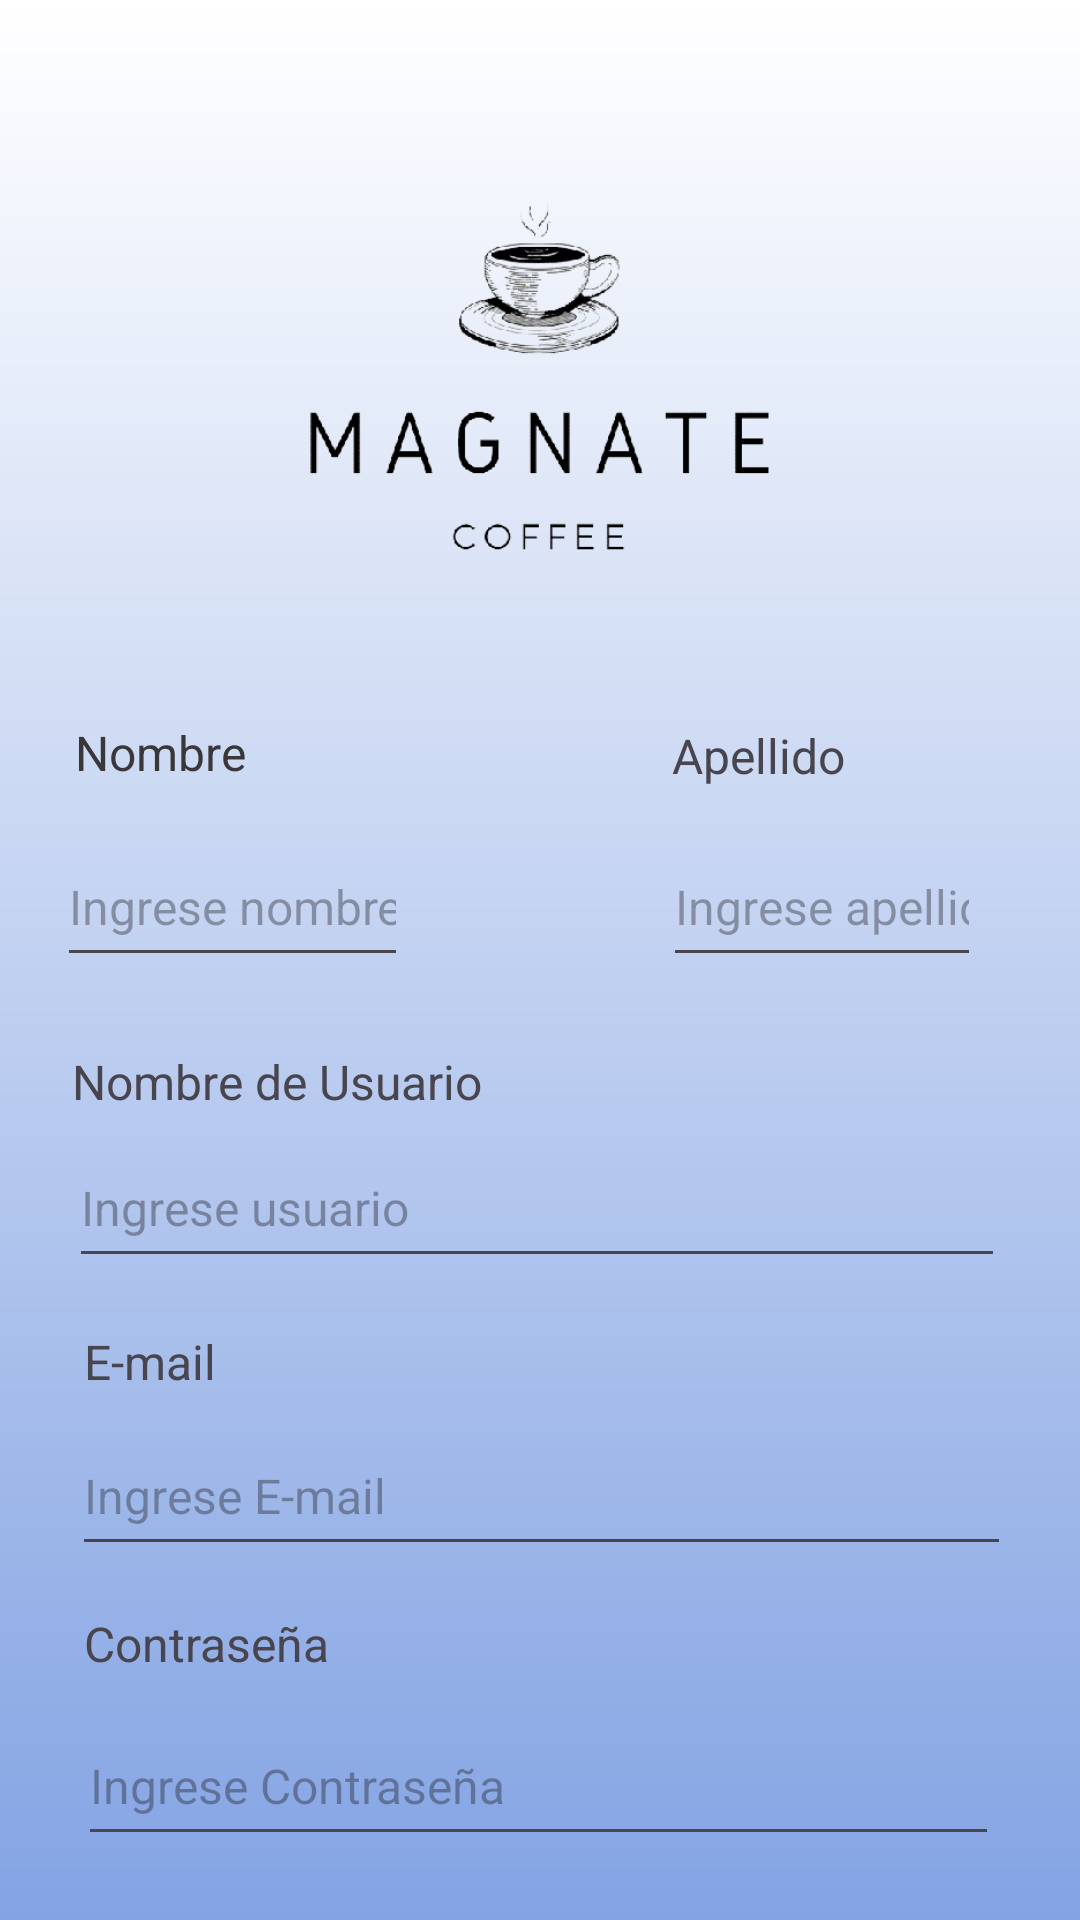

This screen was rendered from an Android layout file. Write that file and the resources it references.
<!-- AndroidManifest.xml: application theme Theme.Magnate -->
<!-- res/layout/activity_registro.xml -->
<?xml version="1.0" encoding="utf-8"?>
<RelativeLayout
    xmlns:android="http://schemas.android.com/apk/res/android"
    xmlns:app="http://schemas.android.com/apk/res-auto"
    xmlns:tools="http://schemas.android.com/tools"
    android:layout_width="match_parent"
    android:layout_height="match_parent"
    android:background="@drawable/fondo2"
    tools:context=".Registro">

    <ImageView
        android:layout_width="200dp"
        android:layout_height="250dp"
        android:layout_centerHorizontal="true"
        android:layout_marginLeft="55dp"
        android:src="@drawable/logo2" />

    <EditText
        android:id="@+id/editTextText"
        android:layout_width="match_parent"
        android:layout_height="50dp"
        android:layout_below="@+id/textView"
        android:layout_alignParentStart="true"
        android:layout_alignParentEnd="true"
        android:layout_marginStart="19dp"
        android:layout_marginTop="14dp"
        android:layout_marginEnd="224dp"
        android:ems="10"
        android:hint="Ingrese nombre"
        android:inputType="text"
        android:textSize="16sp" />

    <EditText
        android:id="@+id/editTextText3"
        android:layout_width="match_parent"
        android:layout_height="50dp"
        android:layout_below="@+id/textView4"
        android:layout_alignParentStart="true"
        android:layout_alignParentEnd="true"
        android:layout_marginStart="23dp"
        android:layout_marginTop="-5dp"
        android:layout_marginEnd="25dp"
        android:ems="10"
        android:hint="Ingrese usuario"
        android:inputType="text"
        android:textSize="16sp" />

    <TextView
        android:id="@+id/textView"
        android:layout_width="179dp"
        android:layout_height="wrap_content"
        android:layout_alignParentStart="true"
        android:layout_alignParentTop="true"
        android:layout_alignParentEnd="true"
        android:layout_marginStart="25dp"
        android:layout_marginTop="240dp"
        android:layout_marginEnd="207dp"
        android:fontFamily="sans-serif"
        android:text="Nombre"
        android:textColor="#393737"
        android:textSize="16sp" />

    <EditText
        android:id="@+id/editTextText2"
        android:layout_width="match_parent"
        android:layout_height="50dp"
        android:layout_below="@+id/textView3"
        android:layout_alignParentStart="true"
        android:layout_alignParentEnd="true"
        android:layout_marginStart="221dp"
        android:layout_marginTop="13dp"
        android:layout_marginEnd="33dp"
        android:ems="10"
        android:hint="Ingrese apellido"
        android:inputType="text"
        android:textSize="16sp" />

    <TextView
        android:id="@+id/textView4"
        android:layout_width="219dp"
        android:layout_height="31dp"
        android:layout_below="@+id/editTextText"
        android:layout_alignParentStart="true"
        android:layout_alignParentEnd="true"
        android:layout_marginStart="24dp"
        android:layout_marginTop="24dp"
        android:layout_marginEnd="168dp"
        android:text="Nombre de Usuario"
        android:textSize="16sp" />

    <TextView
        android:id="@+id/textView5"
        android:layout_width="228dp"
        android:layout_height="25dp"
        android:layout_below="@+id/editTextText3"
        android:layout_alignParentStart="true"
        android:layout_alignParentEnd="true"
        android:layout_marginStart="28dp"
        android:layout_marginTop="17dp"
        android:layout_marginEnd="153dp"
        android:text="E-mail"
        android:textSize="16sp" />

    <EditText
        android:id="@+id/editTextTextPassword2"
        android:layout_width="match_parent"
        android:layout_height="50dp"
        android:layout_below="@+id/textView6"
        android:layout_alignParentStart="true"
        android:layout_alignParentEnd="true"
        android:layout_marginStart="26dp"
        android:layout_marginTop="10dp"
        android:layout_marginEnd="27dp"
        android:ems="10"
        android:hint="Ingrese Contraseña"
        android:inputType="textPassword"
        android:textSize="16sp" />

    <TextView
        android:id="@+id/textView3"
        android:layout_width="151dp"
        android:layout_height="wrap_content"
        android:layout_alignParentStart="true"
        android:layout_alignParentTop="true"
        android:layout_alignParentEnd="true"
        android:layout_marginStart="224dp"
        android:layout_marginTop="241dp"
        android:layout_marginEnd="35dp"
        android:text="Apellido"
        android:textSize="16sp" />

    <TextView
        android:id="@+id/textView6"
        android:layout_width="157dp"
        android:layout_height="wrap_content"
        android:layout_below="@+id/editTextTextEmailAddress"
        android:layout_alignParentStart="true"
        android:layout_alignParentEnd="true"
        android:layout_marginStart="28dp"
        android:layout_marginTop="15dp"
        android:layout_marginEnd="225dp"
        android:text="Contraseña"
        android:textSize="16sp" />

    <Button
        android:id="@+id/button2"
        android:layout_width="wrap_content"
        android:layout_height="61dp"
        android:backgroundTint="#071B43"
        android:layout_below="@+id/editTextTextPassword2"
        android:layout_alignParentStart="true"
        android:layout_alignParentEnd="true"
        android:layout_marginStart="148dp"
        android:layout_marginTop="21dp"
        android:layout_marginEnd="140dp"
        android:text="Registrarse" />

    <EditText
        android:id="@+id/editTextTextEmailAddress"
        android:layout_width="match_parent"
        android:layout_height="50dp"
        android:layout_below="@+id/textView5"
        android:layout_alignParentStart="true"
        android:layout_alignParentEnd="true"
        android:layout_marginStart="24dp"
        android:layout_marginTop="4dp"
        android:layout_marginEnd="23dp"
        android:ems="10"
        android:hint="Ingrese E-mail"
        android:inputType="textEmailAddress"
        android:textSize="16sp" />

</RelativeLayout>
<!-- resources referenced by this layout -->
<resources>
  <!-- drawable fondo2 (drawable) -->
  <?xml version="1.0" encoding="utf-8"?>
  <shape xmlns:android="http://schemas.android.com/apk/res/android">
      <gradient
          android:startColor="@color/white"
          android:endColor="#83A3E3"
          android:angle="-90"
          />
  </shape>
  <!-- drawable logo2: png bitmap (drawable, 44553 bytes) -->
  <style name="Theme.Magnate" parent="Base.Theme.Magnate" />
  <style name="Base.Theme.Magnate" parent="Theme.Material3.DayNight.NoActionBar">
          
          
      </style>
  <!-- not gathered from this repository: default colours our renderer supplied (Android Studio template values) -->
  <color name="white">#FFFFFFFF</color>
</resources>
